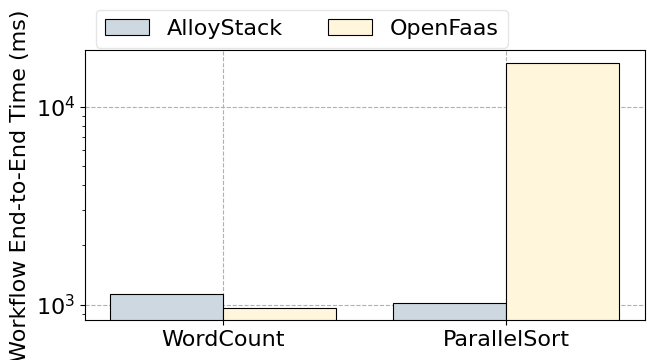

Python code for this plot: (Note: this script raises an exception after producing the figure.)
import matplotlib.pyplot as plt
import matplotlib as mpl
import numpy as np
import math
import matplotlib.font_manager

matplotlib.rcParams["font.family"] = 'Helvetica'
matplotlib.rcParams['pdf.fonttype'] = 42
matplotlib.rcParams['ps.fonttype'] = 42
plt.rcParams.update({'font.size': 16})

# 线宽
linewidth = 0.8
mpl.rcParams['hatch.linewidth'] = linewidth
fig = plt.figure(figsize=(7, 4.5), dpi=300)

plt.subplots_adjust(hspace=0.05, wspace=None, top=0.8, left=0.15, right=0.95, bottom=0.2)

# 数据
categories = ['WordCount', 'ParallelSort',]
alloystack = [1136, 1016,]
openfaas = [963, 16661,]
# faastlane  = [500        , 500           ,]

labels = ["AlloyStack", "OpenFaas",
          # "Faastlane"
          ]

# 绘制柱状图
bar_width = 0.4
index = range(len(categories))

back_colors = ["#CED8E0", "#FFF6DB", "#F9F0FD",
               "#D5E8D4", "white", "white", "white"]

plt.bar(index, alloystack, bar_width,
        color=back_colors[0], label=labels[0], edgecolor="#000000", zorder=2, linewidth=linewidth,)
plt.bar([i + bar_width for i in index],
        openfaas, bar_width, color=back_colors[1], label=labels[1], edgecolor="#000000", zorder=2, linewidth=linewidth,)
# plt.bar([i + 2 * bar_width for i in index],
#         faastlane, bar_width, color=back_colors[2], label=labels[2], edgecolor="#000000", zorder=2, linewidth=linewidth,)


# 在柱子中心位置显示数据
# for i in index:
#     plt.text(i + 0 * bar_width, 10 ** (math.log10(alloystack[i])/2), # 10 ** (math.log10(alloystack[i])/4),
#              str(alloystack[i]), ha='center', rotation=90)
#     plt.text(i + 1 * bar_width, 10 ** (math.log10(openfaas[i])/2),
#              str(openfaas[i]), ha='center', rotation=90)
#     plt.text(i + 2 * bar_width, 10 ** (math.log10(faastlane[i])/4),
#              str(faastlane[i]), ha='center', rotation=90)

plt.ylabel('Workflow End-to-End Time (ms)')
# plt.title('Performance Comparison')
plt.xticks([i + 0.5 * bar_width for i in index], categories)
plt.yscale('log')  # 设置纵坐标为对数坐标轴
plt.legend(framealpha=0.5, loc=(0.02, 1.01), ncol=3)
plt.grid(ls="--", zorder=1)
plt.savefig('/home/<user>/Downloads/sec6_end2end.pdf')
# plt.show()
